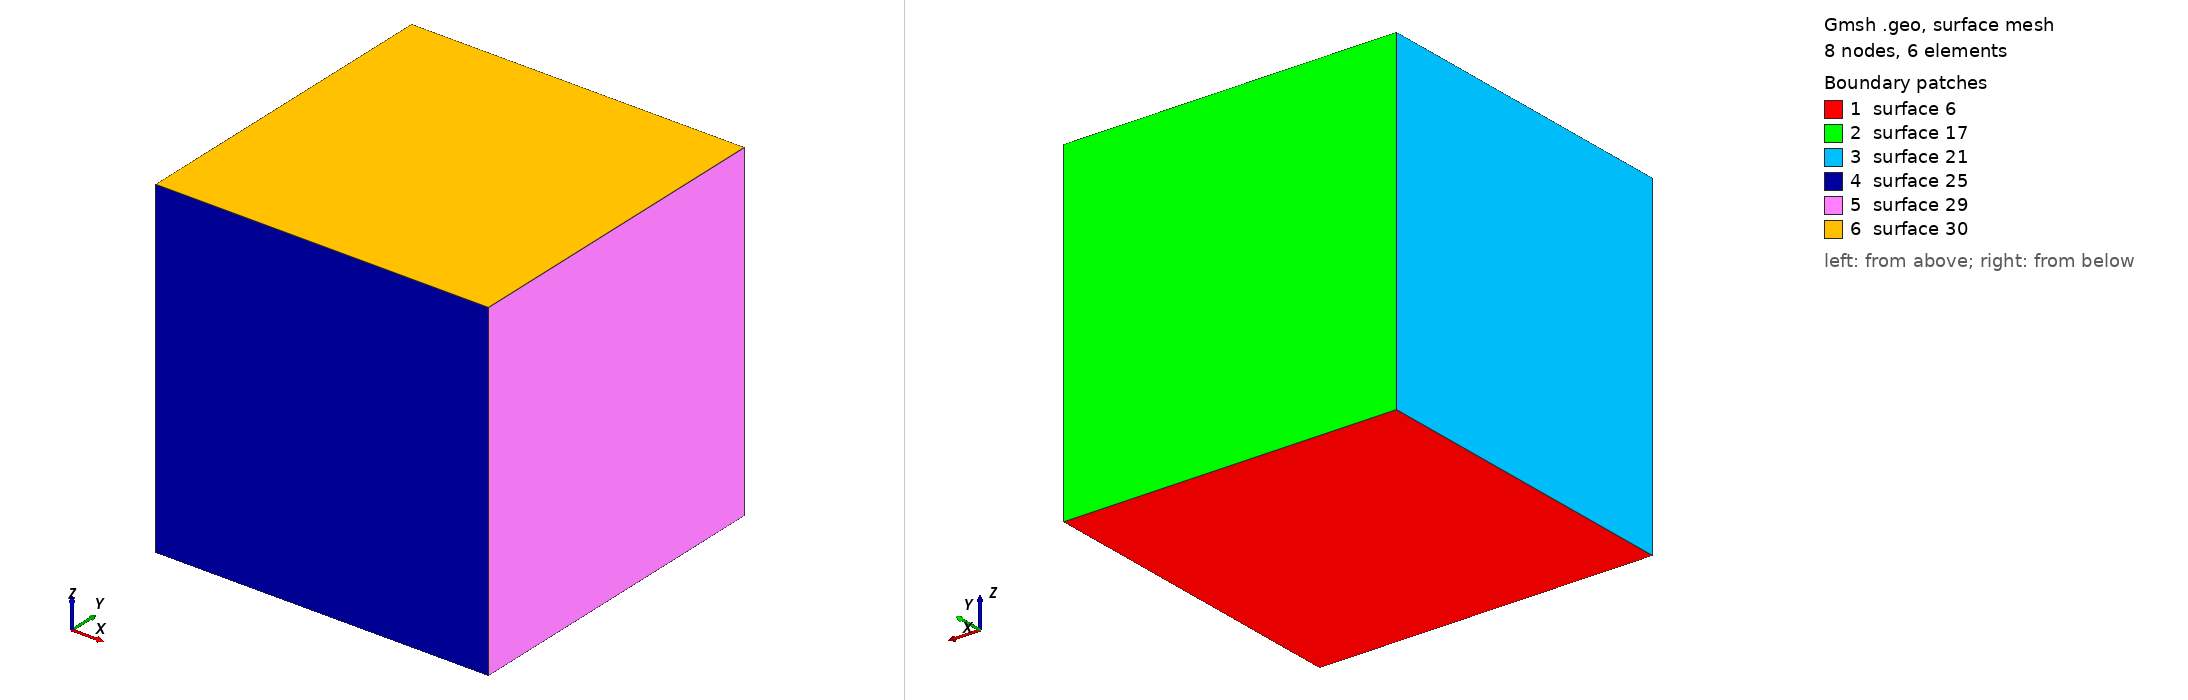

Gmsh geometry script, surface-meshed: 8 nodes, 6 surface elements. Boundary patches (legend numbers): 1 surface 6, 2 surface 17, 3 surface 21, 4 surface 25, 5 surface 29, 6 surface 30. Left view from above one corner, right view from below the opposite corner. The script declares no physical surfaces, so the legend lists its geometric surfaces. The drawing asked Gmsh for element sizes between 1% and 20% of the model's largest extent; the script's own settings can give other sizes.

=== cube.geo (drawn) ===
lc=0.5;

Point(1) = {-lc,-lc,-lc,0.1};
Point(2) = {lc,-lc,-lc,0.1};
Point(3) = {lc,lc,-lc,0.1};
Point(4) = {-lc, lc,-lc,0.1};

Line(1) = {2,3};
Line(2) = {3,4};
Line(3) = {4,1};
Line(4) = {1,2};

Transfinite Line {1, 3} = 1 Using Progression 1;
Transfinite Line {2, 4} = 2 Using Progression 1;
Line Loop(5) = {2,3,4,1};
Plane Surface(6) = {5};
Transfinite Surface {6};
Recombine Surface {6};

Physical Point("P000") = {1};
Physical Point("P100") = {2};
Physical Point("P110") = {3};
Physical Point("P010") = {4};
Physical Point("P001") = {10};
Physical Point("P101") = {14};
Physical Point("P111") = {5};
Physical Point("P011") = {6};

vol[]=Extrude {0, 0, 2*lc} {
  Surface{6};Layers{1};Recombine;
};
Physical Volume("MAT") = {vol[1]};
